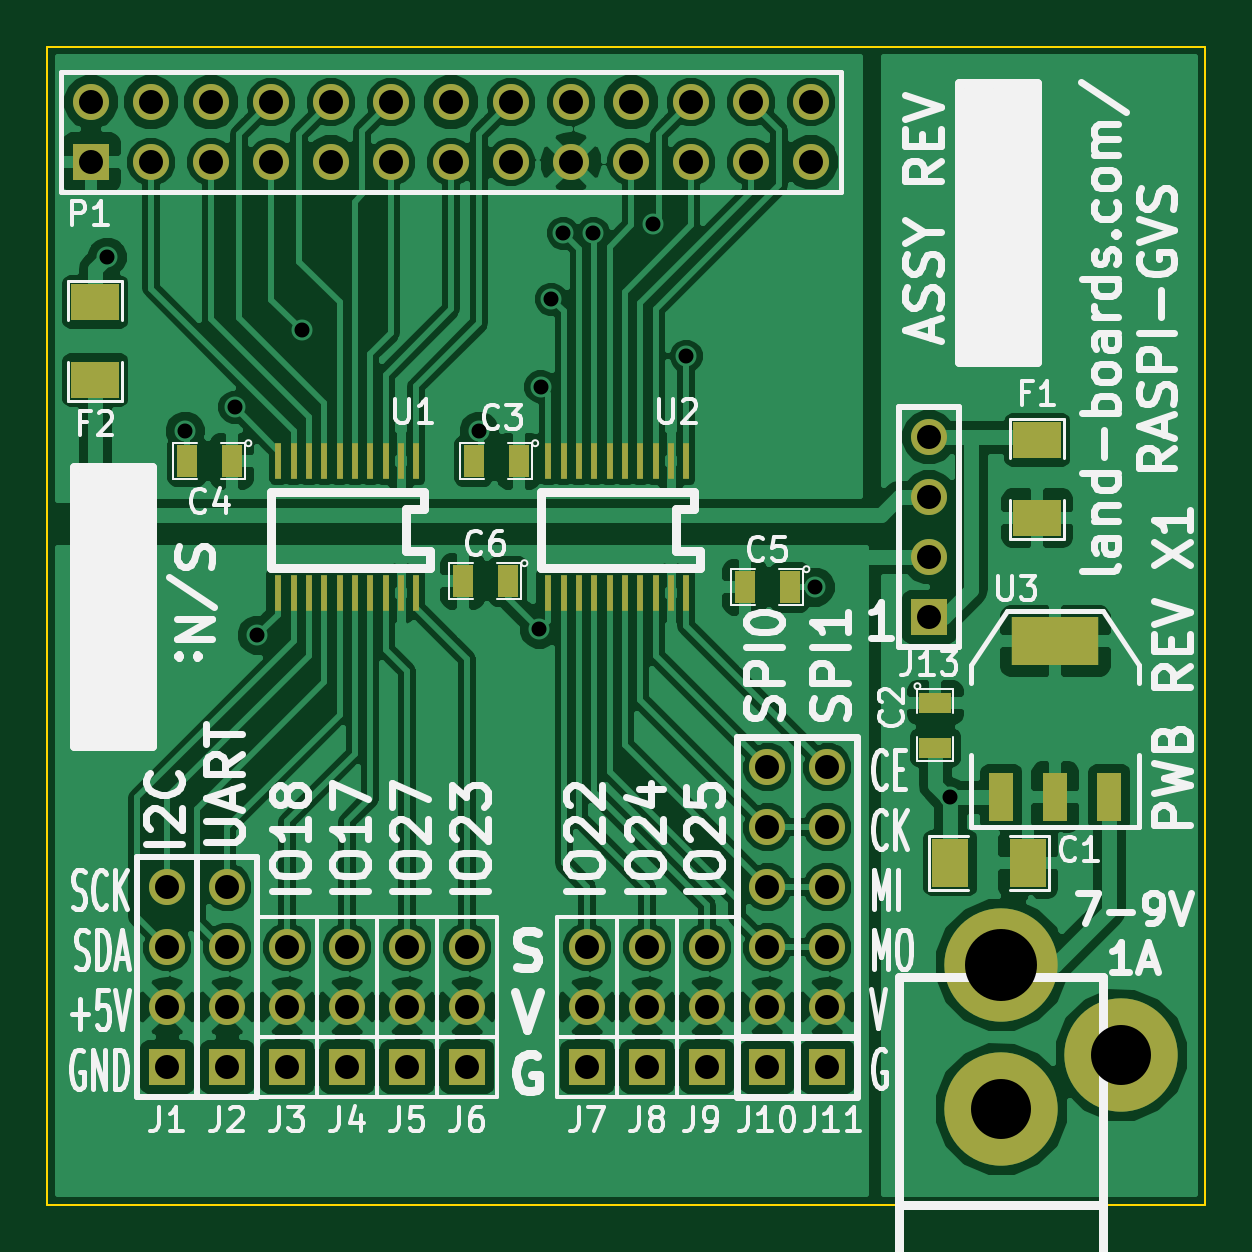
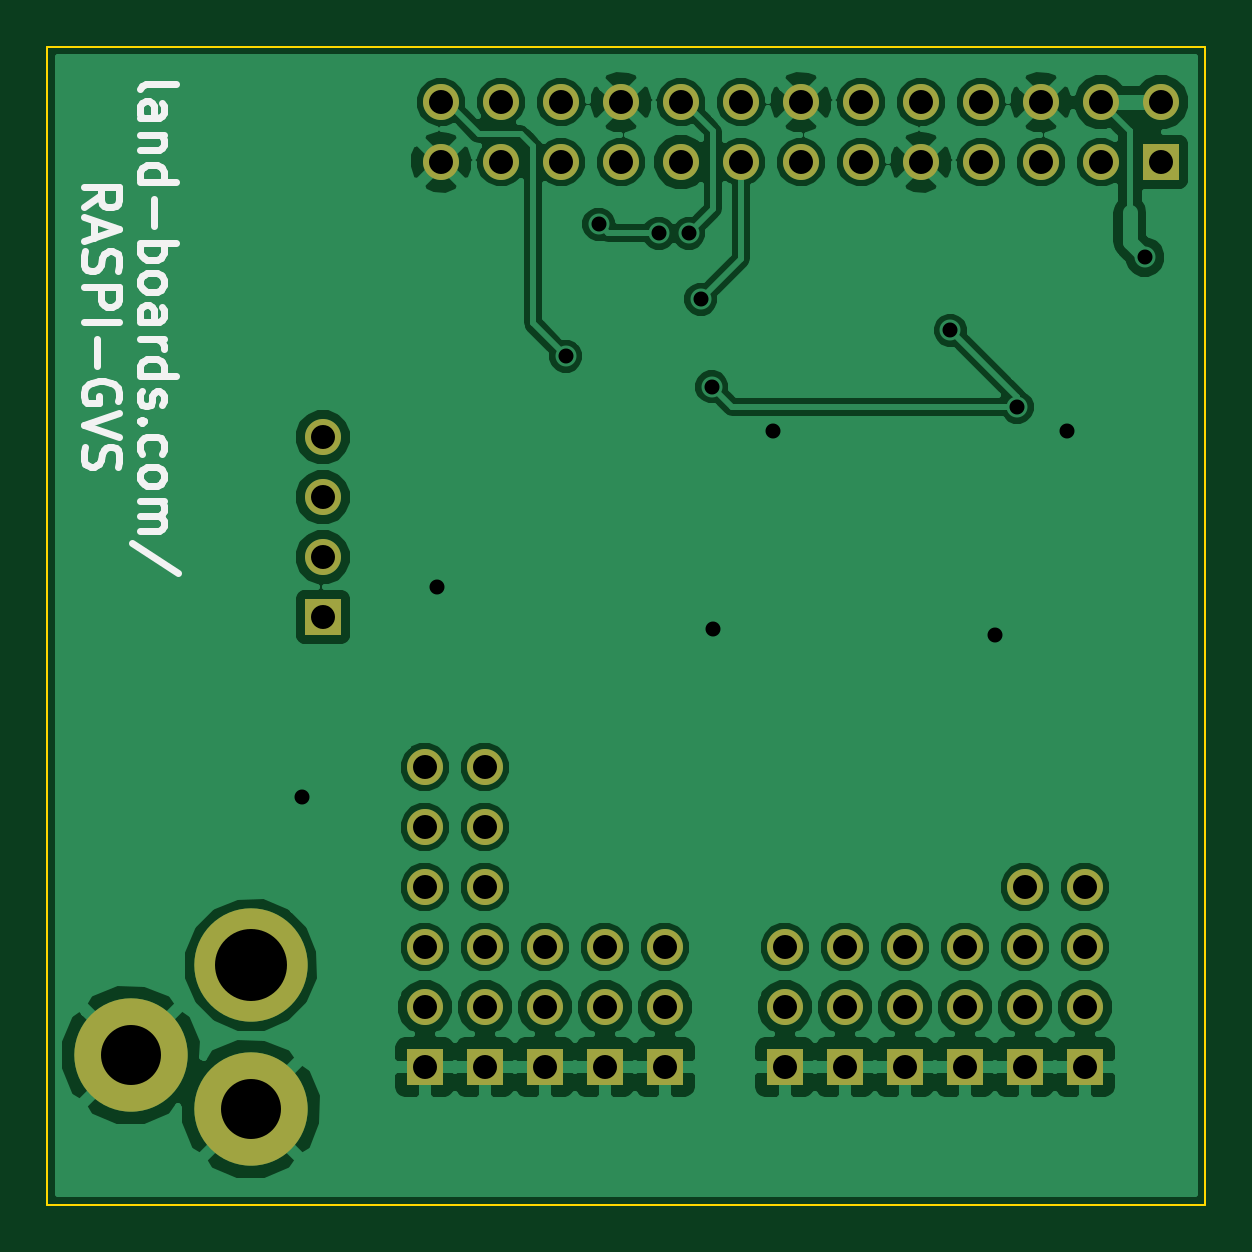
Circuit board: 8 layer files. Board 49.0 x 49.0 mm.
- bottom_copper: RasPi-GVS-B_Cu.gbl (62304 bytes)
- bottom_mask: RasPi-GVS-B_Mask.gbs (1757 bytes)
- bottom_silk: RasPi-GVS-B_SilkS.gbo (4936 bytes)
- outline: RasPi-GVS-Edge_Cuts.gbr (383 bytes)
- top_copper: RasPi-GVS-F_Cu.gtl (93375 bytes)
- top_mask: RasPi-GVS-F_Mask.gts (2960 bytes)
- top_silk: RasPi-GVS-F_SilkS.gto (36605 bytes)
- drill: RasPi-GVS.drl (1298 bytes)

=== bottom_copper: RasPi-GVS-B_Cu.gbl (62304 bytes, source omitted) ===
=== bottom_mask: RasPi-GVS-B_Mask.gbs ===
G04 (created by PCBNEW (2013-05-31 BZR 4019)-stable) date 7/1/2014 8:30:49 PM*
%MOIN*%
G04 Gerber Fmt 3.4, Leading zero omitted, Abs format*
%FSLAX34Y34*%
G01*
G70*
G90*
G04 APERTURE LIST*
%ADD10C,0.00590551*%
%ADD11R,0.06X0.06*%
%ADD12C,0.06*%
%ADD13C,0.189*%
G04 APERTURE END LIST*
G54D10*
G54D11*
X728Y-1917D03*
G54D12*
X728Y-917D03*
X1728Y-1917D03*
X1728Y-917D03*
X2728Y-1917D03*
X2728Y-917D03*
X3728Y-1917D03*
X3728Y-917D03*
X4728Y-1917D03*
X4728Y-917D03*
X5728Y-1917D03*
X5728Y-917D03*
X6728Y-1917D03*
X6728Y-917D03*
X7728Y-1917D03*
X7728Y-917D03*
X8728Y-1917D03*
X8728Y-917D03*
X9728Y-1917D03*
X9728Y-917D03*
X10728Y-1917D03*
X10728Y-917D03*
X11728Y-1917D03*
X11728Y-917D03*
X12728Y-1917D03*
X12728Y-917D03*
G54D11*
X3000Y-17000D03*
G54D12*
X3000Y-16000D03*
X3000Y-15000D03*
X3000Y-14000D03*
G54D11*
X4000Y-17000D03*
G54D12*
X4000Y-16000D03*
X4000Y-15000D03*
G54D11*
X6000Y-17000D03*
G54D12*
X6000Y-16000D03*
X6000Y-15000D03*
G54D11*
X9000Y-17000D03*
G54D12*
X9000Y-16000D03*
X9000Y-15000D03*
G54D11*
X11000Y-17000D03*
G54D12*
X11000Y-16000D03*
X11000Y-15000D03*
G54D11*
X7000Y-17000D03*
G54D12*
X7000Y-16000D03*
X7000Y-15000D03*
G54D11*
X10000Y-17000D03*
G54D12*
X10000Y-16000D03*
X10000Y-15000D03*
G54D11*
X13000Y-17000D03*
G54D12*
X13000Y-16000D03*
X13000Y-15000D03*
X13000Y-14000D03*
X13000Y-13000D03*
X13000Y-12000D03*
G54D11*
X2000Y-17000D03*
G54D12*
X2000Y-16000D03*
X2000Y-15000D03*
X2000Y-14000D03*
G54D11*
X5000Y-17000D03*
G54D12*
X5000Y-16000D03*
X5000Y-15000D03*
G54D11*
X12000Y-17000D03*
G54D12*
X12000Y-16000D03*
X12000Y-15000D03*
X12000Y-14000D03*
X12000Y-13000D03*
X12000Y-12000D03*
G54D11*
X14700Y-9500D03*
G54D12*
X14700Y-8500D03*
X14700Y-7500D03*
X14700Y-6500D03*
G54D13*
X15900Y-17700D03*
X15900Y-15300D03*
X17900Y-16800D03*
M02*

=== bottom_silk: RasPi-GVS-B_SilkS.gbo ===
G04 (created by PCBNEW (2013-05-31 BZR 4019)-stable) date 7/1/2014 8:30:49 PM*
%MOIN*%
G04 Gerber Fmt 3.4, Leading zero omitted, Abs format*
%FSLAX34Y34*%
G01*
G70*
G90*
G04 APERTURE LIST*
%ADD10C,0.00590551*%
%ADD11C,0.011811*%
G04 APERTURE END LIST*
G54D10*
G54D11*
X17739Y-698D02*
X17710Y-642D01*
X17654Y-614D01*
X17148Y-614D01*
X17739Y-1176D02*
X17429Y-1176D01*
X17373Y-1148D01*
X17345Y-1092D01*
X17345Y-980D01*
X17373Y-923D01*
X17710Y-1176D02*
X17739Y-1120D01*
X17739Y-980D01*
X17710Y-923D01*
X17654Y-895D01*
X17598Y-895D01*
X17542Y-923D01*
X17514Y-980D01*
X17514Y-1120D01*
X17485Y-1176D01*
X17345Y-1458D02*
X17739Y-1458D01*
X17401Y-1458D02*
X17373Y-1486D01*
X17345Y-1542D01*
X17345Y-1626D01*
X17373Y-1683D01*
X17429Y-1711D01*
X17739Y-1711D01*
X17739Y-2245D02*
X17148Y-2245D01*
X17710Y-2245D02*
X17739Y-2189D01*
X17739Y-2076D01*
X17710Y-2020D01*
X17682Y-1992D01*
X17626Y-1964D01*
X17457Y-1964D01*
X17401Y-1992D01*
X17373Y-2020D01*
X17345Y-2076D01*
X17345Y-2189D01*
X17373Y-2245D01*
X17514Y-2526D02*
X17514Y-2976D01*
X17739Y-3257D02*
X17148Y-3257D01*
X17373Y-3257D02*
X17345Y-3314D01*
X17345Y-3426D01*
X17373Y-3482D01*
X17401Y-3511D01*
X17457Y-3539D01*
X17626Y-3539D01*
X17682Y-3511D01*
X17710Y-3482D01*
X17739Y-3426D01*
X17739Y-3314D01*
X17710Y-3257D01*
X17739Y-3876D02*
X17710Y-3820D01*
X17682Y-3792D01*
X17626Y-3764D01*
X17457Y-3764D01*
X17401Y-3792D01*
X17373Y-3820D01*
X17345Y-3876D01*
X17345Y-3961D01*
X17373Y-4017D01*
X17401Y-4045D01*
X17457Y-4073D01*
X17626Y-4073D01*
X17682Y-4045D01*
X17710Y-4017D01*
X17739Y-3961D01*
X17739Y-3876D01*
X17739Y-4579D02*
X17429Y-4579D01*
X17373Y-4551D01*
X17345Y-4495D01*
X17345Y-4382D01*
X17373Y-4326D01*
X17710Y-4579D02*
X17739Y-4523D01*
X17739Y-4382D01*
X17710Y-4326D01*
X17654Y-4298D01*
X17598Y-4298D01*
X17542Y-4326D01*
X17514Y-4382D01*
X17514Y-4523D01*
X17485Y-4579D01*
X17739Y-4860D02*
X17345Y-4860D01*
X17457Y-4860D02*
X17401Y-4889D01*
X17373Y-4917D01*
X17345Y-4973D01*
X17345Y-5029D01*
X17739Y-5479D02*
X17148Y-5479D01*
X17710Y-5479D02*
X17739Y-5423D01*
X17739Y-5310D01*
X17710Y-5254D01*
X17682Y-5226D01*
X17626Y-5198D01*
X17457Y-5198D01*
X17401Y-5226D01*
X17373Y-5254D01*
X17345Y-5310D01*
X17345Y-5423D01*
X17373Y-5479D01*
X17710Y-5732D02*
X17739Y-5788D01*
X17739Y-5901D01*
X17710Y-5957D01*
X17654Y-5985D01*
X17626Y-5985D01*
X17570Y-5957D01*
X17542Y-5901D01*
X17542Y-5817D01*
X17514Y-5760D01*
X17457Y-5732D01*
X17429Y-5732D01*
X17373Y-5760D01*
X17345Y-5817D01*
X17345Y-5901D01*
X17373Y-5957D01*
X17682Y-6238D02*
X17710Y-6266D01*
X17739Y-6238D01*
X17710Y-6210D01*
X17682Y-6238D01*
X17739Y-6238D01*
X17710Y-6773D02*
X17739Y-6716D01*
X17739Y-6604D01*
X17710Y-6548D01*
X17682Y-6520D01*
X17626Y-6491D01*
X17457Y-6491D01*
X17401Y-6520D01*
X17373Y-6548D01*
X17345Y-6604D01*
X17345Y-6716D01*
X17373Y-6773D01*
X17739Y-7110D02*
X17710Y-7054D01*
X17682Y-7026D01*
X17626Y-6998D01*
X17457Y-6998D01*
X17401Y-7026D01*
X17373Y-7054D01*
X17345Y-7110D01*
X17345Y-7194D01*
X17373Y-7251D01*
X17401Y-7279D01*
X17457Y-7307D01*
X17626Y-7307D01*
X17682Y-7279D01*
X17710Y-7251D01*
X17739Y-7194D01*
X17739Y-7110D01*
X17739Y-7560D02*
X17345Y-7560D01*
X17401Y-7560D02*
X17373Y-7588D01*
X17345Y-7644D01*
X17345Y-7729D01*
X17373Y-7785D01*
X17429Y-7813D01*
X17739Y-7813D01*
X17429Y-7813D02*
X17373Y-7841D01*
X17345Y-7898D01*
X17345Y-7982D01*
X17373Y-8038D01*
X17429Y-8066D01*
X17739Y-8066D01*
X17120Y-8769D02*
X17879Y-8263D01*
X18683Y-2667D02*
X18402Y-2470D01*
X18683Y-2329D02*
X18093Y-2329D01*
X18093Y-2554D01*
X18121Y-2611D01*
X18149Y-2639D01*
X18205Y-2667D01*
X18290Y-2667D01*
X18346Y-2639D01*
X18374Y-2611D01*
X18402Y-2554D01*
X18402Y-2329D01*
X18515Y-2892D02*
X18515Y-3173D01*
X18683Y-2836D02*
X18093Y-3033D01*
X18683Y-3229D01*
X18655Y-3398D02*
X18683Y-3482D01*
X18683Y-3623D01*
X18655Y-3679D01*
X18627Y-3707D01*
X18571Y-3736D01*
X18515Y-3736D01*
X18458Y-3707D01*
X18430Y-3679D01*
X18402Y-3623D01*
X18374Y-3511D01*
X18346Y-3454D01*
X18318Y-3426D01*
X18262Y-3398D01*
X18205Y-3398D01*
X18149Y-3426D01*
X18121Y-3454D01*
X18093Y-3511D01*
X18093Y-3651D01*
X18121Y-3736D01*
X18683Y-3989D02*
X18093Y-3989D01*
X18093Y-4214D01*
X18121Y-4270D01*
X18149Y-4298D01*
X18205Y-4326D01*
X18290Y-4326D01*
X18346Y-4298D01*
X18374Y-4270D01*
X18402Y-4214D01*
X18402Y-3989D01*
X18683Y-4579D02*
X18093Y-4579D01*
X18458Y-4860D02*
X18458Y-5310D01*
X18121Y-5901D02*
X18093Y-5845D01*
X18093Y-5760D01*
X18121Y-5676D01*
X18177Y-5620D01*
X18233Y-5592D01*
X18346Y-5563D01*
X18430Y-5563D01*
X18543Y-5592D01*
X18599Y-5620D01*
X18655Y-5676D01*
X18683Y-5760D01*
X18683Y-5817D01*
X18655Y-5901D01*
X18627Y-5929D01*
X18430Y-5929D01*
X18430Y-5817D01*
X18093Y-6098D02*
X18683Y-6295D01*
X18093Y-6491D01*
X18655Y-6660D02*
X18683Y-6745D01*
X18683Y-6885D01*
X18655Y-6941D01*
X18627Y-6970D01*
X18571Y-6998D01*
X18515Y-6998D01*
X18458Y-6970D01*
X18430Y-6941D01*
X18402Y-6885D01*
X18374Y-6773D01*
X18346Y-6716D01*
X18318Y-6688D01*
X18262Y-6660D01*
X18205Y-6660D01*
X18149Y-6688D01*
X18121Y-6716D01*
X18093Y-6773D01*
X18093Y-6913D01*
X18121Y-6998D01*
M02*

=== outline: RasPi-GVS-Edge_Cuts.gbr ===
G04 (created by PCBNEW (2013-05-31 BZR 4019)-stable) date 7/1/2014 8:30:49 PM*
%MOIN*%
G04 Gerber Fmt 3.4, Leading zero omitted, Abs format*
%FSLAX34Y34*%
G01*
G70*
G90*
G04 APERTURE LIST*
%ADD10C,0.00590551*%
%ADD11C,0.00393701*%
G04 APERTURE END LIST*
G54D10*
G54D11*
X0Y-19291D02*
X0Y0D01*
X19291Y-19291D02*
X0Y-19291D01*
X19291Y0D02*
X19291Y-19291D01*
X0Y0D02*
X19291Y0D01*
M02*

=== top_copper: RasPi-GVS-F_Cu.gtl (93375 bytes, source omitted) ===
=== top_mask: RasPi-GVS-F_Mask.gts ===
G04 (created by PCBNEW (2013-05-31 BZR 4019)-stable) date 7/1/2014 8:30:49 PM*
%MOIN*%
G04 Gerber Fmt 3.4, Leading zero omitted, Abs format*
%FSLAX34Y34*%
G01*
G70*
G90*
G04 APERTURE LIST*
%ADD10C,0.00590551*%
%ADD11R,0.06X0.06*%
%ADD12C,0.06*%
%ADD13R,0.08X0.06*%
%ADD14R,0.00984252X0.0610236*%
%ADD15R,0.144X0.08*%
%ADD16R,0.04X0.08*%
%ADD17R,0.06X0.08*%
%ADD18C,0.189*%
%ADD19R,0.055X0.035*%
%ADD20R,0.035X0.055*%
G04 APERTURE END LIST*
G54D10*
G54D11*
X728Y-1917D03*
G54D12*
X728Y-917D03*
X1728Y-1917D03*
X1728Y-917D03*
X2728Y-1917D03*
X2728Y-917D03*
X3728Y-1917D03*
X3728Y-917D03*
X4728Y-1917D03*
X4728Y-917D03*
X5728Y-1917D03*
X5728Y-917D03*
X6728Y-1917D03*
X6728Y-917D03*
X7728Y-1917D03*
X7728Y-917D03*
X8728Y-1917D03*
X8728Y-917D03*
X9728Y-1917D03*
X9728Y-917D03*
X10728Y-1917D03*
X10728Y-917D03*
X11728Y-1917D03*
X11728Y-917D03*
X12728Y-1917D03*
X12728Y-917D03*
G54D11*
X3000Y-17000D03*
G54D12*
X3000Y-16000D03*
X3000Y-15000D03*
X3000Y-14000D03*
G54D11*
X4000Y-17000D03*
G54D12*
X4000Y-16000D03*
X4000Y-15000D03*
G54D11*
X6000Y-17000D03*
G54D12*
X6000Y-16000D03*
X6000Y-15000D03*
G54D11*
X9000Y-17000D03*
G54D12*
X9000Y-16000D03*
X9000Y-15000D03*
G54D11*
X11000Y-17000D03*
G54D12*
X11000Y-16000D03*
X11000Y-15000D03*
G54D11*
X7000Y-17000D03*
G54D12*
X7000Y-16000D03*
X7000Y-15000D03*
G54D11*
X10000Y-17000D03*
G54D12*
X10000Y-16000D03*
X10000Y-15000D03*
G54D11*
X13000Y-17000D03*
G54D12*
X13000Y-16000D03*
X13000Y-15000D03*
X13000Y-14000D03*
X13000Y-13000D03*
X13000Y-12000D03*
G54D13*
X16500Y-7850D03*
X16500Y-6550D03*
G54D11*
X2000Y-17000D03*
G54D12*
X2000Y-16000D03*
X2000Y-15000D03*
X2000Y-14000D03*
G54D11*
X5000Y-17000D03*
G54D12*
X5000Y-16000D03*
X5000Y-15000D03*
G54D11*
X12000Y-17000D03*
G54D12*
X12000Y-16000D03*
X12000Y-15000D03*
X12000Y-14000D03*
X12000Y-13000D03*
X12000Y-12000D03*
G54D14*
X8338Y-9102D03*
X8604Y-9102D03*
X8860Y-9102D03*
X9116Y-9102D03*
X9372Y-9102D03*
X9627Y-9102D03*
X9883Y-9102D03*
X10139Y-9102D03*
X10395Y-9102D03*
X10651Y-9102D03*
X10651Y-6897D03*
X10395Y-6897D03*
X10139Y-6897D03*
X9883Y-6897D03*
X9627Y-6897D03*
X9372Y-6897D03*
X9116Y-6897D03*
X8860Y-6897D03*
X8604Y-6897D03*
X8348Y-6897D03*
X3838Y-9102D03*
X4104Y-9102D03*
X4360Y-9102D03*
X4616Y-9102D03*
X4872Y-9102D03*
X5127Y-9102D03*
X5383Y-9102D03*
X5639Y-9102D03*
X5895Y-9102D03*
X6151Y-9102D03*
X6151Y-6897D03*
X5895Y-6897D03*
X5639Y-6897D03*
X5383Y-6897D03*
X5127Y-6897D03*
X4872Y-6897D03*
X4616Y-6897D03*
X4360Y-6897D03*
X4104Y-6897D03*
X3848Y-6897D03*
G54D15*
X16800Y-9900D03*
G54D16*
X16800Y-12500D03*
X17700Y-12500D03*
X15900Y-12500D03*
G54D17*
X16350Y-13600D03*
X15050Y-13600D03*
G54D13*
X800Y-4250D03*
X800Y-5550D03*
G54D11*
X14700Y-9500D03*
G54D12*
X14700Y-8500D03*
X14700Y-7500D03*
X14700Y-6500D03*
G54D18*
X15900Y-17700D03*
X15900Y-15300D03*
X17900Y-16800D03*
G54D19*
X14800Y-10925D03*
X14800Y-11675D03*
G54D20*
X7855Y-6900D03*
X7105Y-6900D03*
X3075Y-6900D03*
X2325Y-6900D03*
X12375Y-9000D03*
X11625Y-9000D03*
X7675Y-8900D03*
X6925Y-8900D03*
M02*

=== top_silk: RasPi-GVS-F_SilkS.gto (36605 bytes, source omitted) ===
=== drill: RasPi-GVS.drl ===
M48
;DRILL file {Pcbnew (2013-05-31 BZR 4019)-stable} date 7/1/2014 8:30:45 PM
;FORMAT={-:-/ absolute / inch / decimal}
FMAT,2
INCH,TZ
T1C0.025
T2C0.040
T3C0.100
T4C0.120
%
G90
G05
M72
T1
X0.1Y-0.35
X0.23Y-0.64
X0.3125Y-0.6
X0.35Y-0.98
X0.424Y-0.472
X0.72Y-0.64
X0.82Y-0.97
X0.822Y-0.566
X0.84Y-0.42
X0.86Y-0.31
X0.91Y-0.31
X1.01Y-0.295
X1.065Y-0.515
X1.28Y-0.9
X1.505Y-1.25
T2
X0.0728Y-0.0917
X0.0728Y-0.1917
X0.1728Y-0.0917
X0.1728Y-0.1917
X0.2Y-1.4
X0.2Y-1.5
X0.2Y-1.6
X0.2Y-1.7
X0.2728Y-0.0917
X0.2728Y-0.1917
X0.3Y-1.4
X0.3Y-1.5
X0.3Y-1.6
X0.3Y-1.7
X0.3728Y-0.0917
X0.3728Y-0.1917
X0.4Y-1.5
X0.4Y-1.6
X0.4Y-1.7
X0.4728Y-0.0917
X0.4728Y-0.1917
X0.5Y-1.5
X0.5Y-1.6
X0.5Y-1.7
X0.5728Y-0.0917
X0.5728Y-0.1917
X0.6Y-1.5
X0.6Y-1.6
X0.6Y-1.7
X0.6728Y-0.0917
X0.6728Y-0.1917
X0.7Y-1.5
X0.7Y-1.6
X0.7Y-1.7
X0.7728Y-0.0917
X0.7728Y-0.1917
X0.8728Y-0.0917
X0.8728Y-0.1917
X0.9Y-1.5
X0.9Y-1.6
X0.9Y-1.7
X0.9728Y-0.0917
X0.9728Y-0.1917
X1.Y-1.5
X1.Y-1.6
X1.Y-1.7
X1.0728Y-0.0917
X1.0728Y-0.1917
X1.1Y-1.5
X1.1Y-1.6
X1.1Y-1.7
X1.1728Y-0.0917
X1.1728Y-0.1917
X1.2Y-1.2
X1.2Y-1.3
X1.2Y-1.4
X1.2Y-1.5
X1.2Y-1.6
X1.2Y-1.7
X1.2728Y-0.0917
X1.2728Y-0.1917
X1.3Y-1.2
X1.3Y-1.3
X1.3Y-1.4
X1.3Y-1.5
X1.3Y-1.6
X1.3Y-1.7
X1.47Y-0.65
X1.47Y-0.75
X1.47Y-0.85
X1.47Y-0.95
T3
X1.59Y-1.77
X1.79Y-1.68
T4
X1.59Y-1.53
T0
M30
